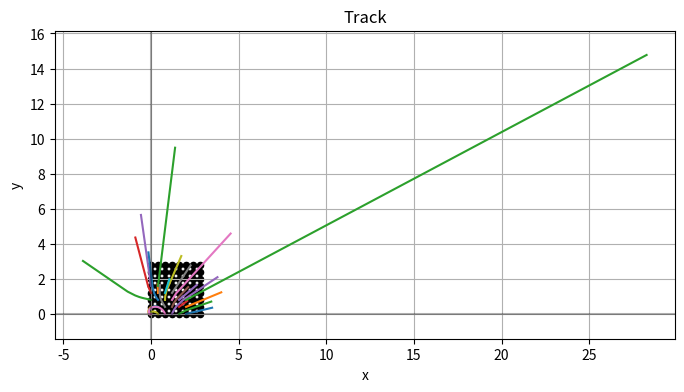

Reproduce this figure in Python.
import numpy as np
import matplotlib.pyplot as plt
from scipy.integrate import solve_ivp
import itertools

# 定义微分方程组: dx/dt = x + y, dy/dt = x - 3y
def system(t, state):
    x, y = state
    dxdt = -x-y+x*(x**2+2*y**2)    # dx/dt的表达式
    dydt = x-y+y*(x**2+2*y**2)  # dy/dt的表达式
    return [dxdt, dydt]

# 时间范围
t_start = 0
t_end = 10
t_eval = np.linspace(t_start, t_end, 100)  # 用于绘图的时间点

# 设置初值点
x0s=np.arange(0, 3, 0.4)
y0s=np.arange(0, 3, 0.4)
# x0s=[0.1]
# y0s=[0.1]
# 创建图形
plt.figure(figsize=(8, 4))
# 设置图形属性
plt.xlabel('x')
plt.ylabel('y')
plt.xlim(0, 5)   # x轴范围
plt.ylim(0, 5)  # y轴范围

# 求解并绘制每个初始条件下的轨迹
for (x0, y0) in itertools.product(x0s, y0s):
    # 求解微分方程
    solution = solve_ivp(
        system, 
        [t_start, t_end], 
        [x0, y0], 
        t_eval=t_eval,
        method='RK45'  # 龙格-库塔方法
    )
    
    # 提取解
    x = solution.y[0]
    y = solution.y[1]
    
    # 绘制轨迹
    plt.plot(x, y)
    
    # 绘制初始点（用圆点标记）
    plt.scatter(x0, y0, color='black', s=20)



plt.title('Track')
plt.grid(True)
plt.axhline(y=0, color='k', linestyle='-', alpha=0.3)
plt.axvline(x=0, color='k', linestyle='-', alpha=0.3)
# plt.legend(loc='best')
plt.axis('equal')  # 等比例坐标轴
plt.show()